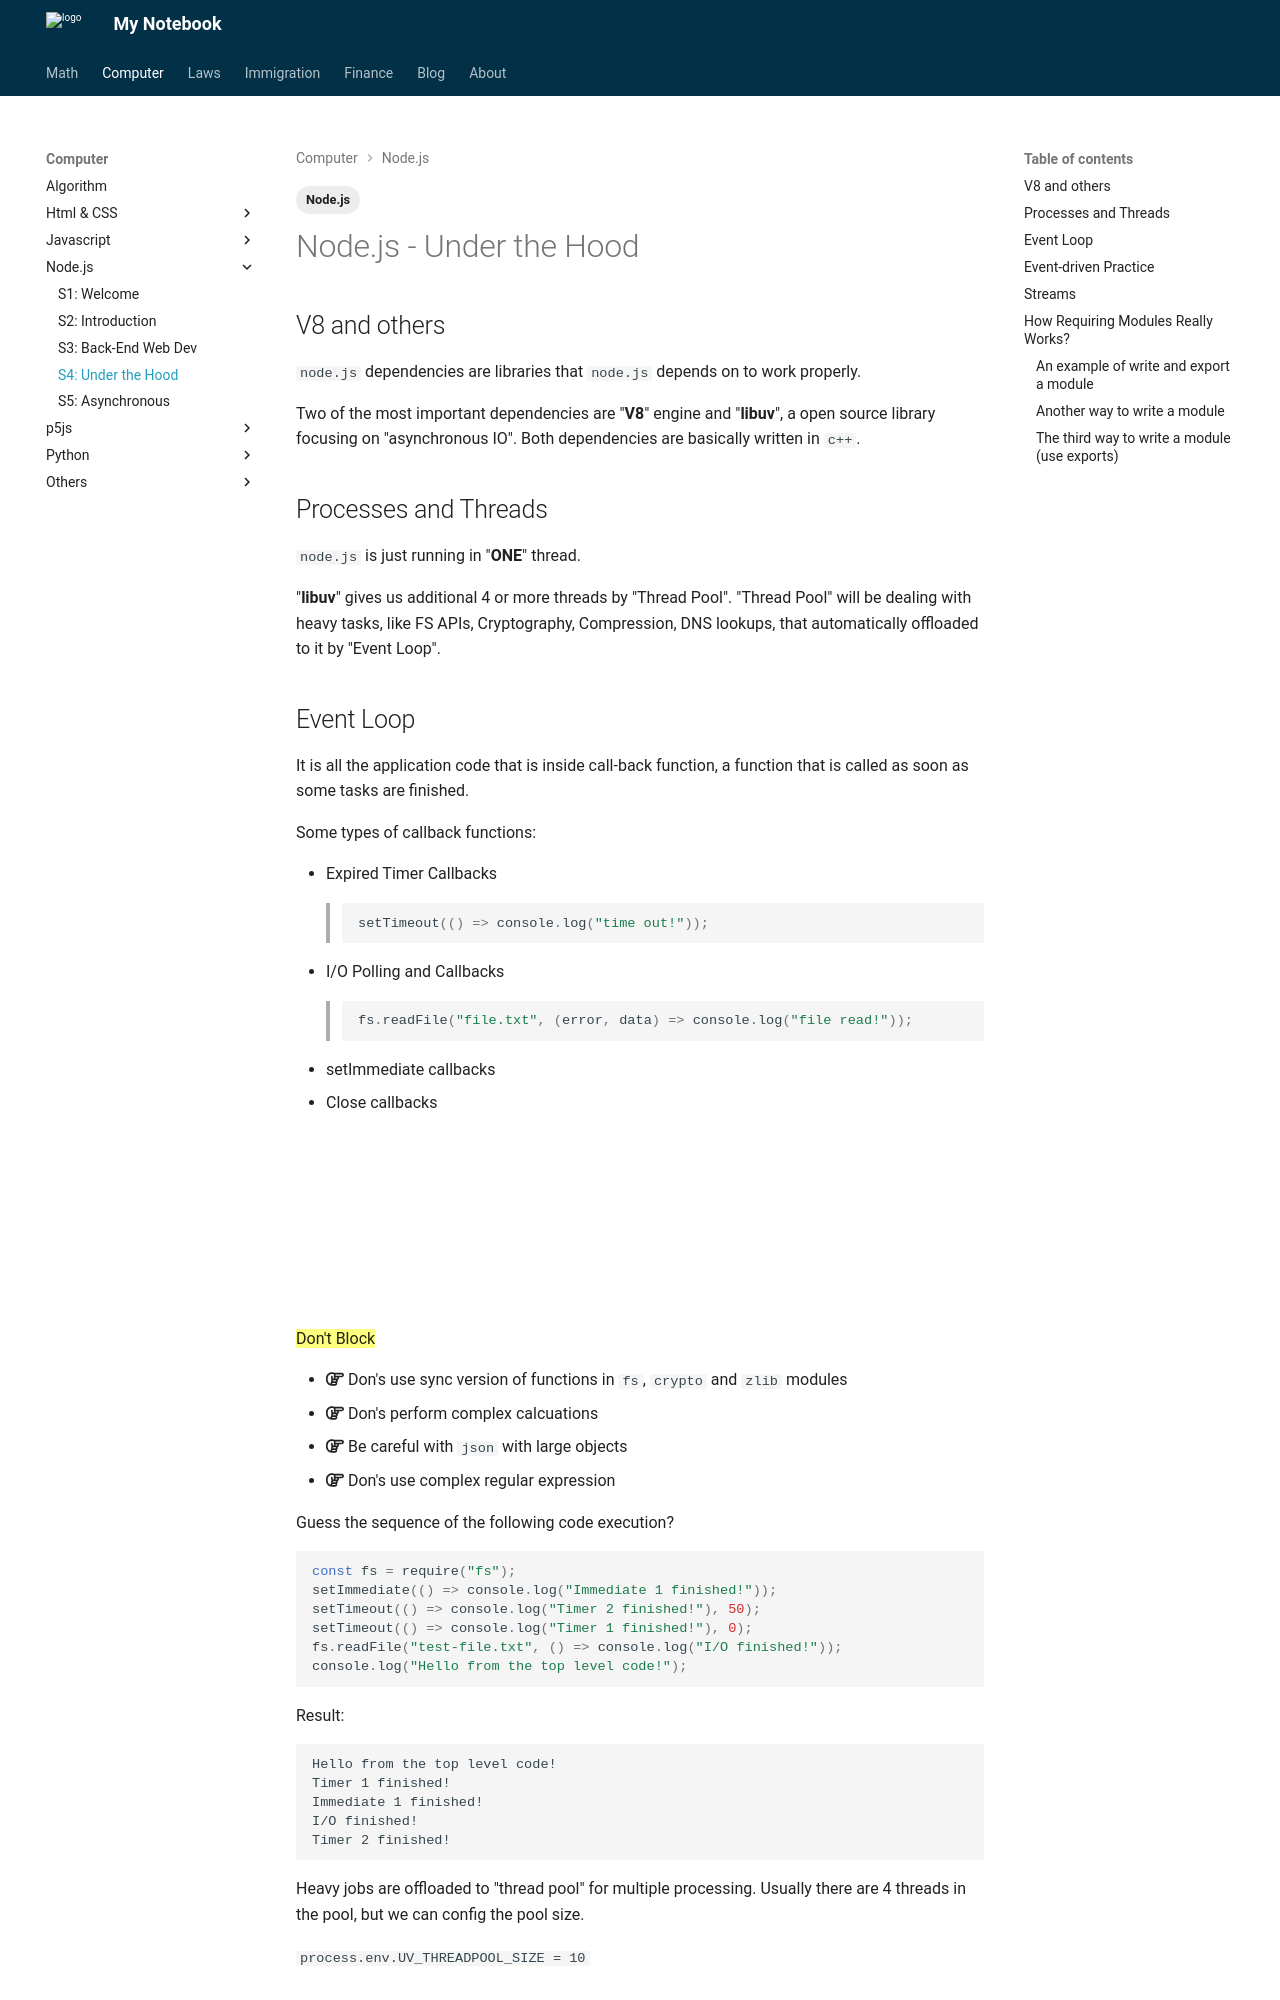

repository: Larry-Cui/notebook · page: Computer/Nodejs/s4/index.html · generator: mkdocs

---
layout: post
title: "Section 4: Under the Hood"
date: 2024-12-29
draft: false
categories:
  - Computer
tags:
  - Node.js
---

# Node.js - Under the Hood

## V8 and others

`node.js` dependencies are libraries that `node.js` depends on to work properly.

Two of the most important dependencies are "**V8**" engine and "**libuv**", a open source library focusing on "asynchronous IO". Both dependencies are basically written in `c++`.

## Processes and Threads

`node.js` is just running in "**ONE**" thread.

"**libuv**" gives us additional 4 or more threads by "Thread Pool". "Thread Pool" will be dealing with heavy tasks, like FS APIs, Cryptography, Compression, DNS lookups, that automatically offloaded to it by "Event Loop".

## Event Loop

It is all the application code that is inside call-back function, a function that is called as soon as some tasks are finished.

Some types of callback functions:

- Expired Timer Callbacks
  > ```js
  > setTimeout(() => console.log("time out!"));
  > ```
- I/O Polling and Callbacks
  > ```js
  > fs.readFile("file.txt", (error, data) => console.log("file read!"));
  > ```
- setImmediate callbacks
- Close callbacks

<embed src="../slides/theory-lectures-dragged.pdf" height="170 em">
<a href="../slides/theory-lectures-dragged.pdf"></a>
</embed>

==Don't Block==

- :fontawesome-regular-hand-point-right: Don's use sync version of functions in `fs`, `crypto` and `zlib` modules
- :fontawesome-regular-hand-point-right: Don's perform complex calcuations
- :fontawesome-regular-hand-point-right: Be careful with `json` with large objects
- :fontawesome-regular-hand-point-right: Don's use complex regular expression

Guess the sequence of the following code execution?

```js
const fs = require("fs");
setImmediate(() => console.log("Immediate 1 finished!"));
setTimeout(() => console.log("Timer 2 finished!"), 50);
setTimeout(() => console.log("Timer 1 finished!"), 0);
fs.readFile("test-file.txt", () => console.log("I/O finished!"));
console.log("Hello from the top level code!");
```

Result:

```
Hello from the top level code!
Timer 1 finished!
Immediate 1 finished!
I/O finished!
Timer 2 finished!
```

Heavy jobs are offloaded to "thread pool" for multiple processing. Usually there are 4 threads in the pool, but we can config the pool size.

`process.env.UV_THREADPOOL_SIZE = 10`
